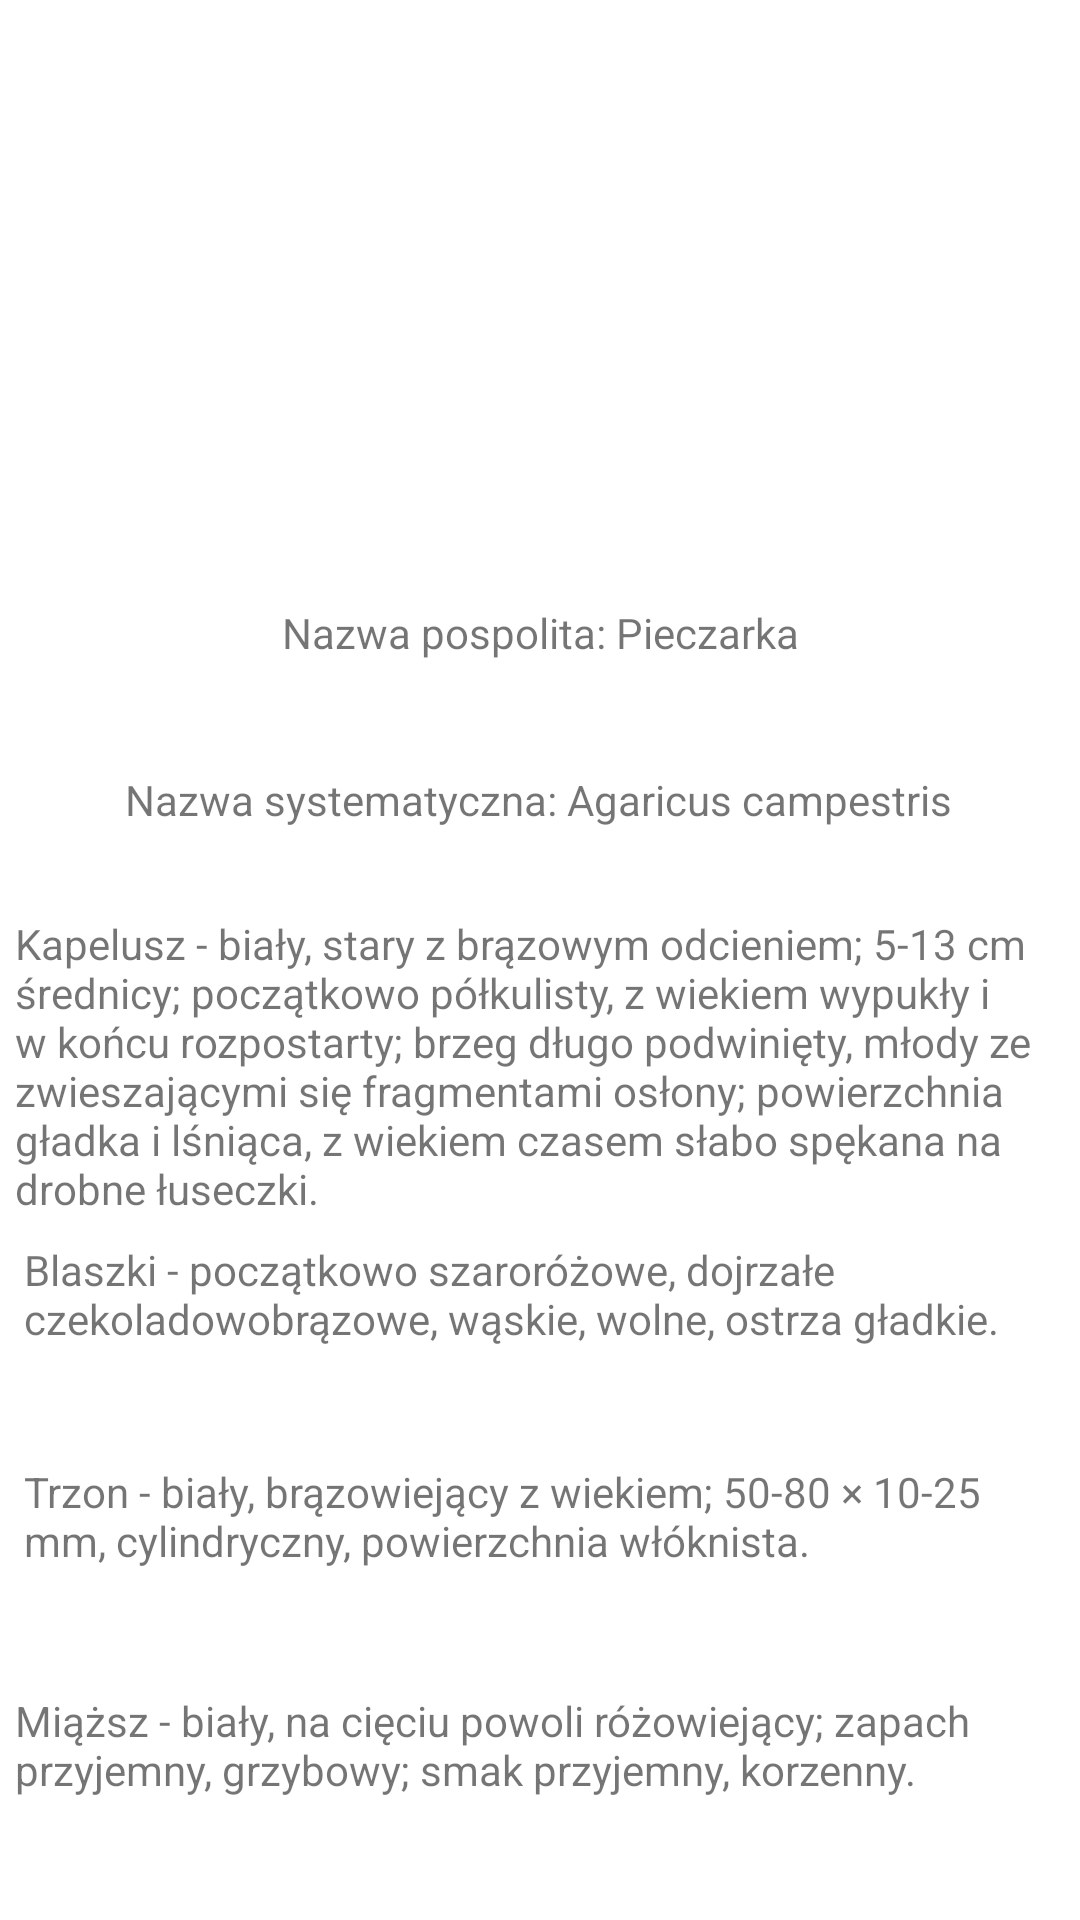

The Android layout XML behind this screen, and the referenced resources:
<!-- AndroidManifest.xml: application theme Theme.Grzybber -->
<!-- res/layout/activity_pieczarka.xml -->
<?xml version="1.0" encoding="utf-8"?>
<androidx.constraintlayout.widget.ConstraintLayout
        xmlns:android="http://schemas.android.com/apk/res/android"
        xmlns:tools="http://schemas.android.com/tools"
        xmlns:app="http://schemas.android.com/apk/res-auto"
        android:layout_width="match_parent"
        android:layout_height="match_parent"
        tools:context=".PieczarkaActivity">

    <TextView
            android:text="Miąższ - biały, na cięciu powoli różowiejący; zapach przyjemny, grzybowy; smak przyjemny, korzenny. "
            android:layout_width="351dp"
            android:layout_height="62dp" android:id="@+id/textView23"
            android:textAppearance="@style/TextAppearance.AppCompat.Small" app:layout_constraintEnd_toEndOf="parent"
            app:layout_constraintStart_toStartOf="parent" app:layout_constraintBottom_toBottomOf="parent"
            app:layout_constraintTop_toTopOf="parent"
            app:layout_constraintVertical_bias="0.976" app:layout_constraintHorizontal_bias="0.55"/>
    <TextView
            android:text="Nazwa systematyczna: Agaricus campestris"
            android:layout_width="wrap_content"
            android:layout_height="wrap_content" android:id="@+id/textView24"
            app:layout_constraintTop_toTopOf="parent"
            app:layout_constraintBottom_toBottomOf="parent" app:layout_constraintStart_toStartOf="parent"
            app:layout_constraintEnd_toEndOf="parent" app:layout_constraintHorizontal_bias="0.496"
            app:layout_constraintVertical_bias="0.414"/>
    <TextView
            android:text="Kapelusz - biały, stary z brązowym odcieniem; 5-13 cm średnicy; początkowo półkulisty, z wiekiem wypukły i w końcu rozpostarty; brzeg długo podwinięty, młody ze zwieszającymi się fragmentami osłony; powierzchnia gładka i lśniąca, z wiekiem czasem słabo spękana na drobne łuseczki. "
            android:layout_width="351dp"
            android:layout_height="101dp" android:id="@+id/textView25"
            android:textAppearance="@style/TextAppearance.AppCompat.Small" app:layout_constraintEnd_toEndOf="parent"
            app:layout_constraintStart_toStartOf="parent" app:layout_constraintBottom_toBottomOf="parent"
            app:layout_constraintTop_toTopOf="parent"
            app:layout_constraintVertical_bias="0.566" app:layout_constraintHorizontal_bias="0.55"/>
    <TextView
            android:text="Trzon - biały, brązowiejący z wiekiem; 50-80 × 10-25 mm, cylindryczny, powierzchnia włóknista. "
            android:layout_width="344dp"
            android:layout_height="62dp" android:id="@+id/textView26"
            android:textAppearance="@style/TextAppearance.AppCompat.Small" app:layout_constraintEnd_toEndOf="parent"
            app:layout_constraintStart_toStartOf="parent" app:layout_constraintBottom_toBottomOf="parent"
            app:layout_constraintTop_toTopOf="parent"
            app:layout_constraintVertical_bias="0.844" app:layout_constraintHorizontal_bias="0.492"/>
    <TextView
            android:text="Nazwa pospolita: Pieczarka"
            android:layout_width="wrap_content"
            android:layout_height="wrap_content" android:id="@+id/textView27"
            app:layout_constraintTop_toTopOf="parent"
            app:layout_constraintBottom_toBottomOf="parent" app:layout_constraintStart_toStartOf="parent"
            app:layout_constraintEnd_toEndOf="parent" app:layout_constraintVertical_bias="0.324"/>
    <ImageView
            android:layout_width="290dp"
            android:layout_height="178dp" app:srcCompat="@drawable/pieczarka" android:id="@+id/imageView8"
            app:layout_constraintTop_toTopOf="parent"
            app:layout_constraintBottom_toBottomOf="parent" app:layout_constraintEnd_toEndOf="parent"
            app:layout_constraintStart_toStartOf="parent" app:layout_constraintHorizontal_bias="0.495"
            app:layout_constraintVertical_bias="0.028"/>
    <TextView
            android:text="Blaszki - początkowo szaroróżowe, dojrzałe czekoladowobrązowe, wąskie, wolne, ostrza gładkie. "
            android:layout_width="344dp"
            android:layout_height="55dp" android:id="@+id/textView28"
            android:textAppearance="@style/TextAppearance.AppCompat.Small" app:layout_constraintEnd_toEndOf="parent"
            app:layout_constraintStart_toStartOf="parent" app:layout_constraintBottom_toBottomOf="parent"
            app:layout_constraintTop_toTopOf="parent"
            app:layout_constraintVertical_bias="0.707" app:layout_constraintHorizontal_bias="0.492"/>
</androidx.constraintlayout.widget.ConstraintLayout>
<!-- resources referenced by this layout -->
<resources>
  <style name="Theme.Grzybber" parent="Theme.MaterialComponents.DayNight.DarkActionBar">
          
          <item name="colorPrimary">@color/grzyb_main</item>
          <item name="colorPrimaryVariant">@color/grzyb_secondary</item>
          <item name="colorOnPrimary">@color/white</item>
          
          <item name="colorSecondary">@color/teal_200</item>
          <item name="colorSecondaryVariant">@color/teal_700</item>
          <item name="colorOnSecondary">@color/black</item>
          
          <item name="android:statusBarColor">?attr/colorPrimary</item>
          
      </style>
  <color name="grzyb_main">#BA5733</color>
  <color name="grzyb_secondary">#ECB39E</color>
  <color name="white">#FFFFFFFF</color>
  <color name="teal_200">#FF03DAC5</color>
  <color name="teal_700">#FF018786</color>
  <color name="black">#FF000000</color>
</resources>
